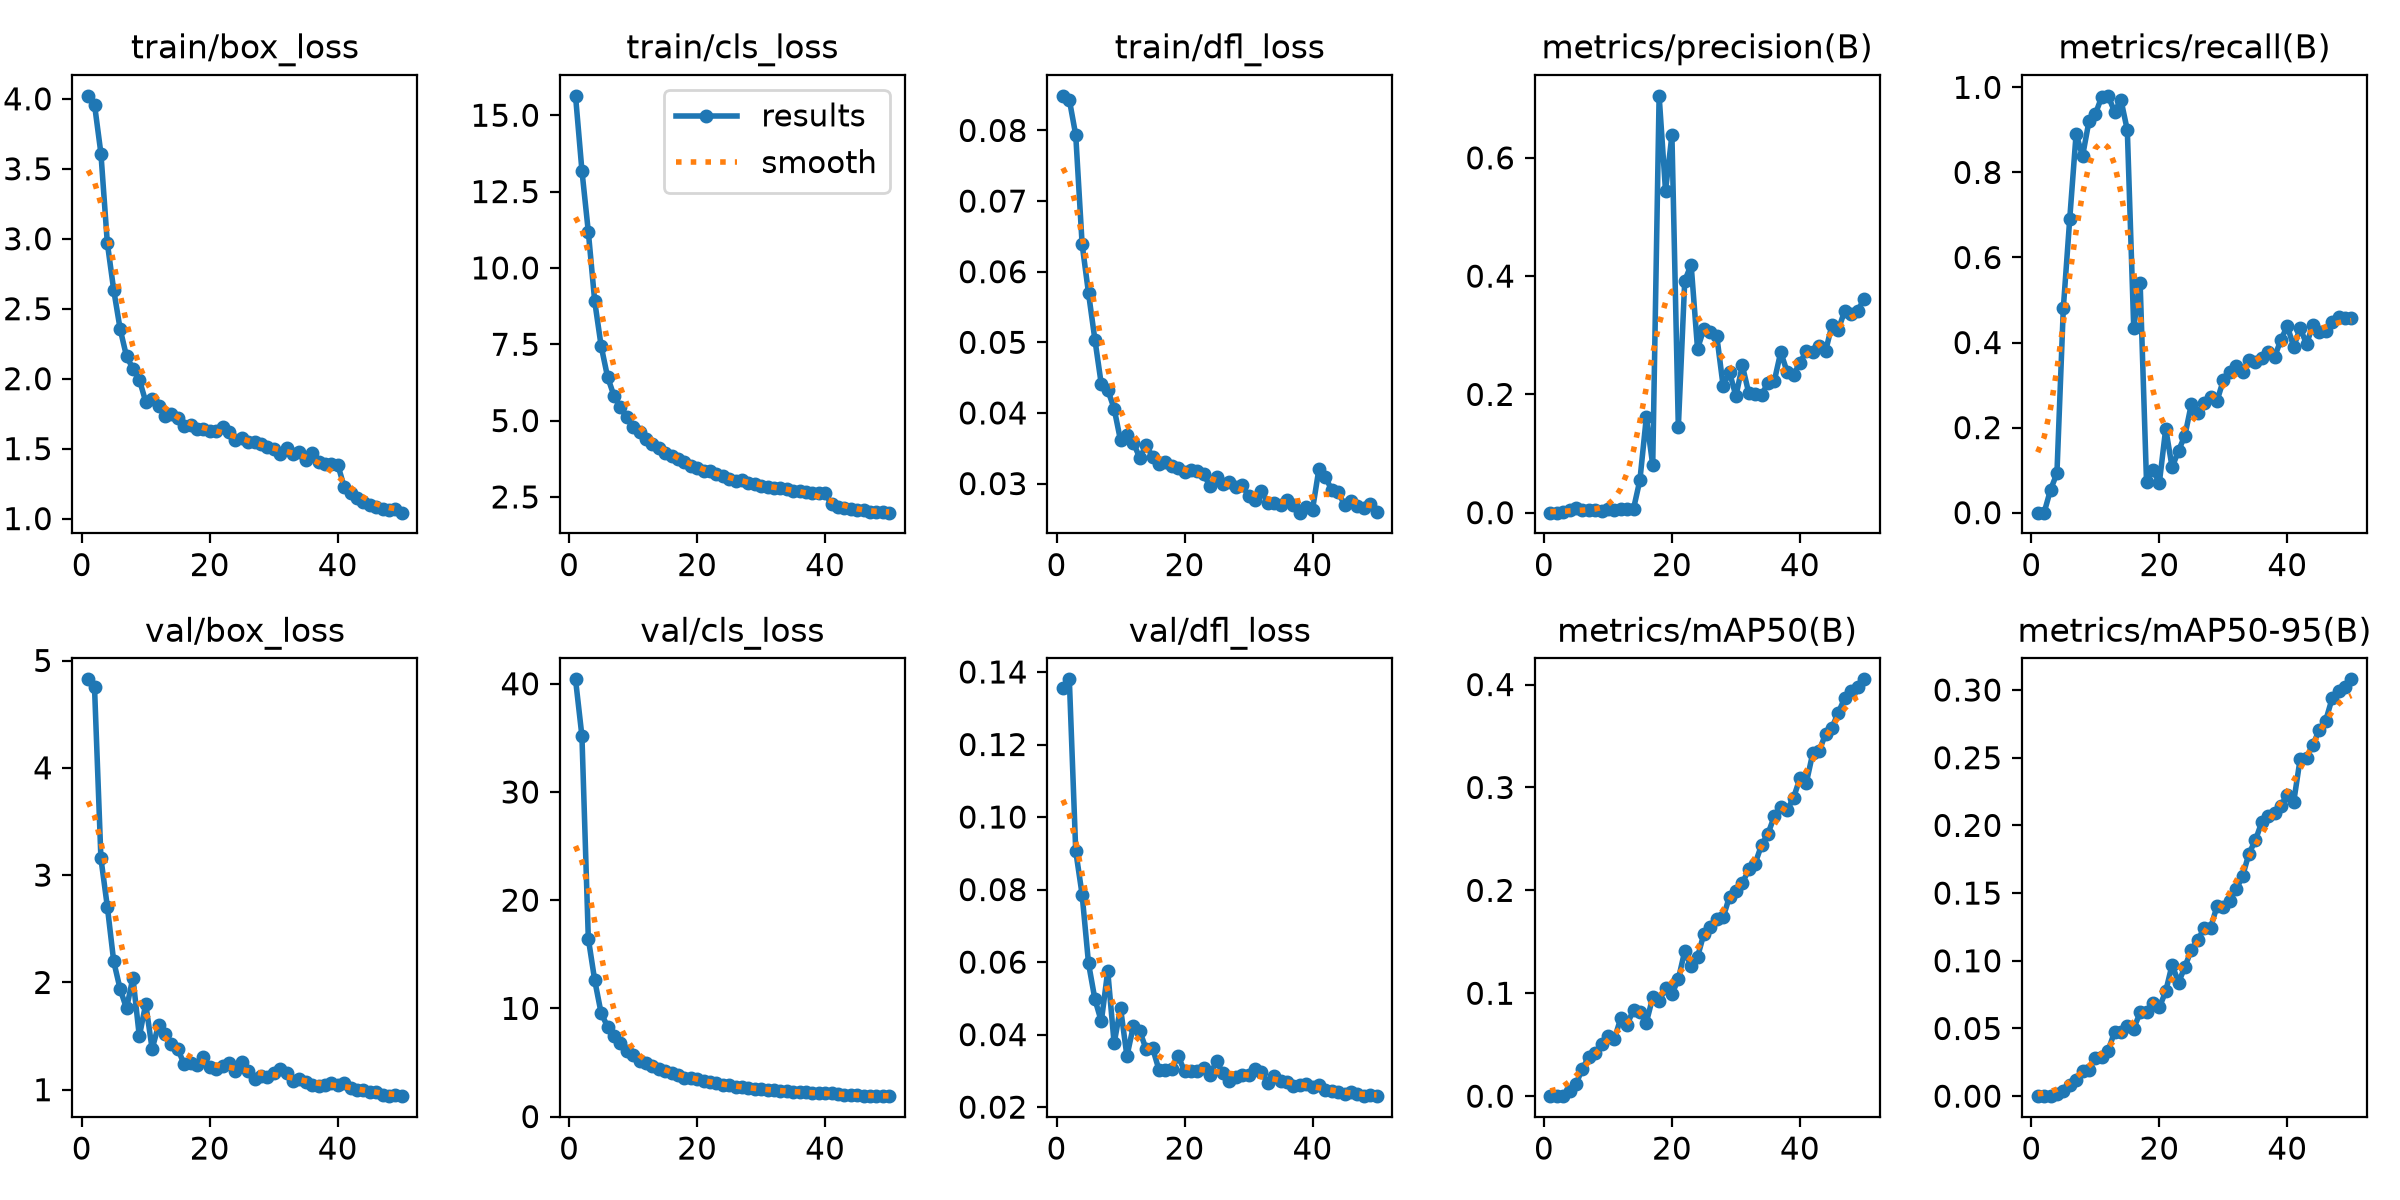

Values plotted in this chart, from the file beside it:
epoch, time, train/box_loss, train/cls_loss, train/dfl_loss, metrics/precision(B), metrics/recall(B), metrics/mAP50(B), metrics/mAP50-95(B), val/box_loss, val/cls_loss, val/dfl_loss, lr/pg0, lr/pg1, lr/pg2
1, 51.43, 4.021, 15.64, 0.0849, 0, 0, 0, 0, 4.825, 40.41, 0.1355, 0.0001266, 0.0001266, 0.0001266
2, 76.87, 3.959, 13.19, 0.08435, 0, 0, 0, 0, 4.749, 35.16, 0.138, 0.0002499, 0.0002499, 0.0002499
3, 101.1, 3.609, 11.18, 0.07936, 0.0004, 0.05384, 0.00051, 0.0001, 3.156, 16.46, 0.09067, 0.0003681, 0.0003681, 0.0003681
4, 125.1, 2.97, 8.904, 0.06389, 0.00404, 0.09218, 0.00464, 0.00129, 2.707, 12.59, 0.07858, 0.0003621, 0.0003621, 0.0003621
5, 149.2, 2.633, 7.447, 0.05695, 0.00714, 0.4808, 0.01165, 0.00373, 2.195, 9.567, 0.05965, 0.0003545, 0.0003545, 0.0003545
6, 175.8, 2.356, 6.435, 0.05036, 0.0047, 0.6904, 0.02655, 0.00828, 1.939, 8.321, 0.04974, 0.0003469, 0.0003469, 0.0003469
7, 202.1, 2.16, 5.815, 0.04403, 0.00458, 0.8912, 0.03804, 0.01164, 1.758, 7.449, 0.04363, 0.0003393, 0.0003393, 0.0003393
8, 228.4, 2.072, 5.429, 0.04328, 0.00431, 0.8379, 0.04202, 0.01868, 2.045, 6.787, 0.05756, 0.0003316, 0.0003316, 0.0003316
9, 253.9, 1.994, 5.102, 0.04061, 0.00346, 0.9198, 0.05026, 0.01916, 1.497, 6.088, 0.03759, 0.000324, 0.000324, 0.000324
10, 279.1, 1.836, 4.781, 0.03611, 0.00543, 0.9372, 0.05845, 0.02829, 1.8, 5.653, 0.04738, 0.0003164, 0.0003164, 0.0003164
11, 304.8, 1.852, 4.622, 0.03691, 0.00478, 0.9776, 0.05536, 0.02906, 1.381, 5.167, 0.03408, 0.0003088, 0.0003088, 0.0003088
12, 331.4, 1.805, 4.396, 0.03579, 0.00561, 0.98, 0.07567, 0.03362, 1.601, 4.998, 0.04227, 0.0003011, 0.0003011, 0.0003011
13, 358, 1.736, 4.241, 0.03365, 0.00639, 0.943, 0.06957, 0.04735, 1.516, 4.631, 0.04095, 0.0002935, 0.0002935, 0.0002935
14, 383, 1.747, 4.118, 0.03539, 0.00648, 0.9708, 0.08406, 0.04746, 1.428, 4.405, 0.03603, 0.0002859, 0.0002859, 0.0002859
15, 408.3, 1.716, 3.941, 0.03383, 0.05531, 0.8992, 0.08147, 0.05187, 1.382, 4.205, 0.03635, 0.0002783, 0.0002783, 0.0002783
16, 432.4, 1.664, 3.842, 0.03277, 0.1612, 0.4347, 0.07157, 0.0499, 1.237, 4.047, 0.03033, 0.0002707, 0.0002707, 0.0002707
17, 457.3, 1.672, 3.734, 0.03307, 0.08045, 0.5406, 0.09592, 0.0618, 1.248, 3.874, 0.03035, 0.000263, 0.000263, 0.000263
18, 481.9, 1.641, 3.629, 0.03255, 0.7049, 0.07213, 0.09251, 0.0622, 1.228, 3.611, 0.0304, 0.0002554, 0.0002554, 0.0002554
19, 507.3, 1.64, 3.529, 0.03215, 0.5443, 0.1007, 0.1047, 0.06871, 1.301, 3.531, 0.03409, 0.0002478, 0.0002478, 0.0002478
20, 532, 1.627, 3.455, 0.03157, 0.6383, 0.06978, 0.09924, 0.06554, 1.211, 3.453, 0.02997, 0.0002402, 0.0002402, 0.0002402
21, 556.7, 1.627, 3.363, 0.03199, 0.1443, 0.1975, 0.1136, 0.0774, 1.189, 3.275, 0.02988, 0.0002325, 0.0002325, 0.0002325
22, 582, 1.657, 3.347, 0.03175, 0.3918, 0.1066, 0.141, 0.09716, 1.217, 3.201, 0.03006, 0.0002249, 0.0002249, 0.0002249
23, 607.6, 1.618, 3.25, 0.03129, 0.4194, 0.1457, 0.1261, 0.08387, 1.247, 3.103, 0.03083, 0.0002173, 0.0002173, 0.0002173
24, 634.6, 1.558, 3.192, 0.02962, 0.2773, 0.1813, 0.1353, 0.09556, 1.179, 2.893, 0.029, 0.0002097, 0.0002097, 0.0002097
25, 659.6, 1.578, 3.093, 0.03098, 0.3108, 0.255, 0.1579, 0.1081, 1.259, 2.874, 0.03266, 0.000202, 0.000202, 0.000202
26, 686.5, 1.545, 3.037, 0.02996, 0.3049, 0.2332, 0.1648, 0.1153, 1.171, 2.762, 0.0294, 0.0001944, 0.0001944, 0.0001944
27, 712.5, 1.546, 3.048, 0.03017, 0.2993, 0.2573, 0.1725, 0.124, 1.104, 2.717, 0.02709, 0.0001868, 0.0001868, 0.0001868
28, 738.3, 1.532, 2.959, 0.02948, 0.2143, 0.2713, 0.1737, 0.1241, 1.131, 2.655, 0.02835, 0.0001792, 0.0001792, 0.0001792
29, 762.8, 1.51, 2.912, 0.02986, 0.2376, 0.2619, 0.194, 0.1402, 1.12, 2.57, 0.02884, 0.0001716, 0.0001716, 0.0001716
30, 785.6, 1.5, 2.868, 0.0282, 0.197, 0.3115, 0.1991, 0.1394, 1.155, 2.535, 0.02897, 0.0001639, 0.0001639, 0.0001639
31, 809.5, 1.463, 2.835, 0.02761, 0.2489, 0.3296, 0.2068, 0.1444, 1.197, 2.461, 0.03053, 0.0001563, 0.0001563, 0.0001563
32, 832.7, 1.507, 2.781, 0.02898, 0.2025, 0.3438, 0.2203, 0.1527, 1.153, 2.463, 0.02968, 0.0001487, 0.0001487, 0.0001487
33, 856.5, 1.462, 2.8, 0.0273, 0.2005, 0.3307, 0.226, 0.1623, 1.084, 2.389, 0.02671, 0.0001411, 0.0001411, 0.0001411
34, 883.3, 1.479, 2.772, 0.02721, 0.1983, 0.3598, 0.244, 0.1792, 1.101, 2.343, 0.02846, 0.0001334, 0.0001334, 0.0001334
35, 908.7, 1.417, 2.704, 0.02696, 0.22, 0.3531, 0.2548, 0.1889, 1.073, 2.274, 0.02714, 0.0001258, 0.0001258, 0.0001258
36, 934.6, 1.469, 2.685, 0.02767, 0.2228, 0.3632, 0.272, 0.2023, 1.043, 2.243, 0.02694, 0.0001182, 0.0001182, 0.0001182
37, 963.9, 1.402, 2.668, 0.02693, 0.2714, 0.3787, 0.2812, 0.2068, 1.032, 2.236, 0.02572, 0.0001106, 0.0001106, 0.0001106
38, 992.8, 1.387, 2.641, 0.02588, 0.2383, 0.3657, 0.2778, 0.209, 1.044, 2.211, 0.02607, 0.0001029, 0.0001029, 0.0001029
39, 1031, 1.393, 2.613, 0.02669, 0.2336, 0.4065, 0.2899, 0.2147, 1.059, 2.142, 0.02637, 9.5326e-05, 9.5326e-05, 9.5326e-05
40, 20304, 1.386, 2.619, 0.02631, 0.2527, 0.4389, 0.3089, 0.2227, 1.048, 2.151, 0.02553, 8.7703e-05, 8.7703e-05, 8.7703e-05
41, 20410, 1.228, 2.265, 0.03208, 0.2741, 0.3895, 0.3045, 0.2175, 1.065, 2.136, 0.02617, 8.008e-05, 8.008e-05, 8.008e-05
42, 20440, 1.184, 2.184, 0.03094, 0.2709, 0.4344, 0.3331, 0.2489, 1.014, 2.072, 0.02463, 7.2457e-05, 7.2457e-05, 7.2457e-05
43, 20469, 1.144, 2.13, 0.02909, 0.282, 0.3964, 0.3355, 0.2501, 0.9958, 2.03, 0.02449, 6.4834e-05, 6.4834e-05, 6.4834e-05
44, 20498, 1.122, 2.088, 0.02876, 0.2727, 0.4413, 0.3518, 0.2595, 0.9935, 1.994, 0.02429, 5.7211e-05, 5.7211e-05, 5.7211e-05
45, 20527, 1.098, 2.07, 0.02702, 0.3171, 0.4256, 0.3582, 0.2707, 0.981, 1.964, 0.02375, 4.9588e-05, 4.9588e-05, 4.9588e-05
46, 20557, 1.086, 2.057, 0.02754, 0.3096, 0.4274, 0.3728, 0.2774, 0.9824, 1.947, 0.02405, 4.1965e-05, 4.1965e-05, 4.1965e-05
47, 20589, 1.067, 2, 0.02679, 0.3412, 0.4482, 0.3868, 0.2938, 0.9554, 1.928, 0.02354, 3.4342e-05, 3.4342e-05, 3.4342e-05
48, 20621, 1.063, 1.996, 0.02654, 0.3352, 0.4612, 0.3937, 0.2996, 0.9442, 1.908, 0.02317, 2.6719e-05, 2.6719e-05, 2.6719e-05
49, 21112, 1.071, 1.996, 0.02706, 0.3407, 0.4574, 0.3975, 0.3021, 0.9512, 1.889, 0.02327, 1.9096e-05, 1.9096e-05, 1.9096e-05
50, 21141, 1.043, 1.985, 0.02601, 0.361, 0.4584, 0.4051, 0.3079, 0.9401, 1.888, 0.02303, 1.1473e-05, 1.1473e-05, 1.1473e-05
